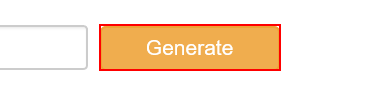
Workflow: Practice 1 - Get and Sort Data (Workflow)

Step 1: click on the text box

Step 2: get-text from the text (no picture)

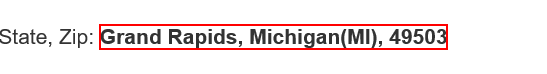
Step 3: get-text from the text

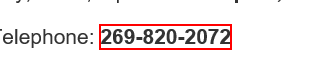
Step 4: get-text from the text